Run: headless pygame with SDL's dummy video driver; simulated clock (each Clock.tick advances the game by its frame time, no real sleeping); random seed 0; keys injected as events and as key.get_pressed() state; no mouse input.
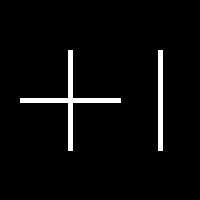
Frame 1 of 4 · flips 1–60 · no input
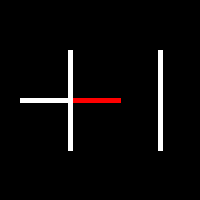
Frame 2 of 4 · flips 61–180 · tapped SPACE, RETURN · held RIGHT (→), D
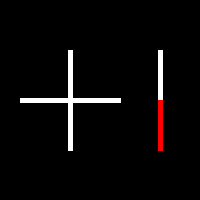
Frame 3 of 4 · flips 181–300 · held DOWN (↓), S
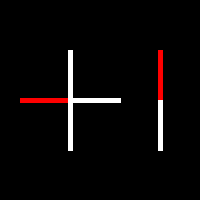
Frame 4 of 4 · flips 301–420 · held LEFT (←), A, UP (↑), W

The pygame program that drew these frames:

import pygame
import sys

# Constantes pour les directions
DIR_X_POS = 0
DIR_X_NEG = 1
DIR_Y_POS = 2
DIR_Y_NEG = 3
DIR_Z_POS = 4
DIR_Z_NEG = 5

# Initialisation de pygame
def init_pygame(width, height, caption):
    pygame.init()
    screen = pygame.display.set_mode((width, height))
    pygame.display.set_caption(caption)
    return screen

# Fonction pour dessiner la croix directionnelle
def draw_cross(screen, active_keys):
    center = (100, 100)  # Centre de la fenêtre
    length = 50  # Longueur des segments
    thickness = 5  # Épaisseur des lignes

    # Lignes de la croix
    lines = [
        ((center[0]-30, center[1]), (center[0]-30+length, center[1])),   # +x
        ((center[0]-30, center[1]), (center[0]-30-length, center[1])),   # -x
        ((center[0]-30, center[1]), (center[0]-30, center[1]-length)),   # +y
        ((center[0]-30, center[1]), (center[0]-30, center[1]+length)),   # -y
        ((center[0]+60, center[1]), (center[0]+60, center[1]-length)),   # +z
        ((center[0]+60, center[1]), (center[0]+60, center[1]+length)),   # -z
    ]

    # Couleur par défaut et couleur active
    default_color = (255, 255, 255)  # Blanc
    active_color = (255, 0, 0)       # Rouge

    # Dessiner les lignes
    for idx, line in enumerate(lines):
        color = active_color if idx in active_keys else default_color
        pygame.draw.line(screen, color, line[0], line[1], thickness)

# Mapping des touches aux indices de direction
key_to_direction = {
    pygame.K_w: DIR_Z_POS,
    pygame.K_s: DIR_Z_NEG,
    pygame.K_a: DIR_X_NEG,
    pygame.K_d: DIR_X_POS,
    pygame.K_q: DIR_Y_NEG,
    pygame.K_e: DIR_Y_POS,
}

# Gestion des événements
def handle_events(active_keys):
    for event in pygame.event.get():
        if event.type == pygame.QUIT:
            return False
        elif event.type == pygame.KEYDOWN:
            if event.key in key_to_direction:
                active_keys.add(key_to_direction[event.key])
        elif event.type == pygame.KEYUP:
            if event.key in key_to_direction:
                active_keys.discard(key_to_direction[event.key])
    return True

# Fonction principale
def main():
    screen = init_pygame(200, 200, "Test d'affichage de la croix directionnelle")
    running = True
    active_keys = set()  # Utiliser un ensemble pour éviter les doublons
    
    while running:
        running = handle_events(active_keys)
        
        # Effacer l'écran
        screen.fill((0, 0, 0))

        # Dessiner la croix directionnelle
        draw_cross(screen, active_keys)

        # Mettre à jour l'affichage
        pygame.display.flip()

    pygame.quit()
    sys.exit()

if __name__ == "__main__":
    main()
